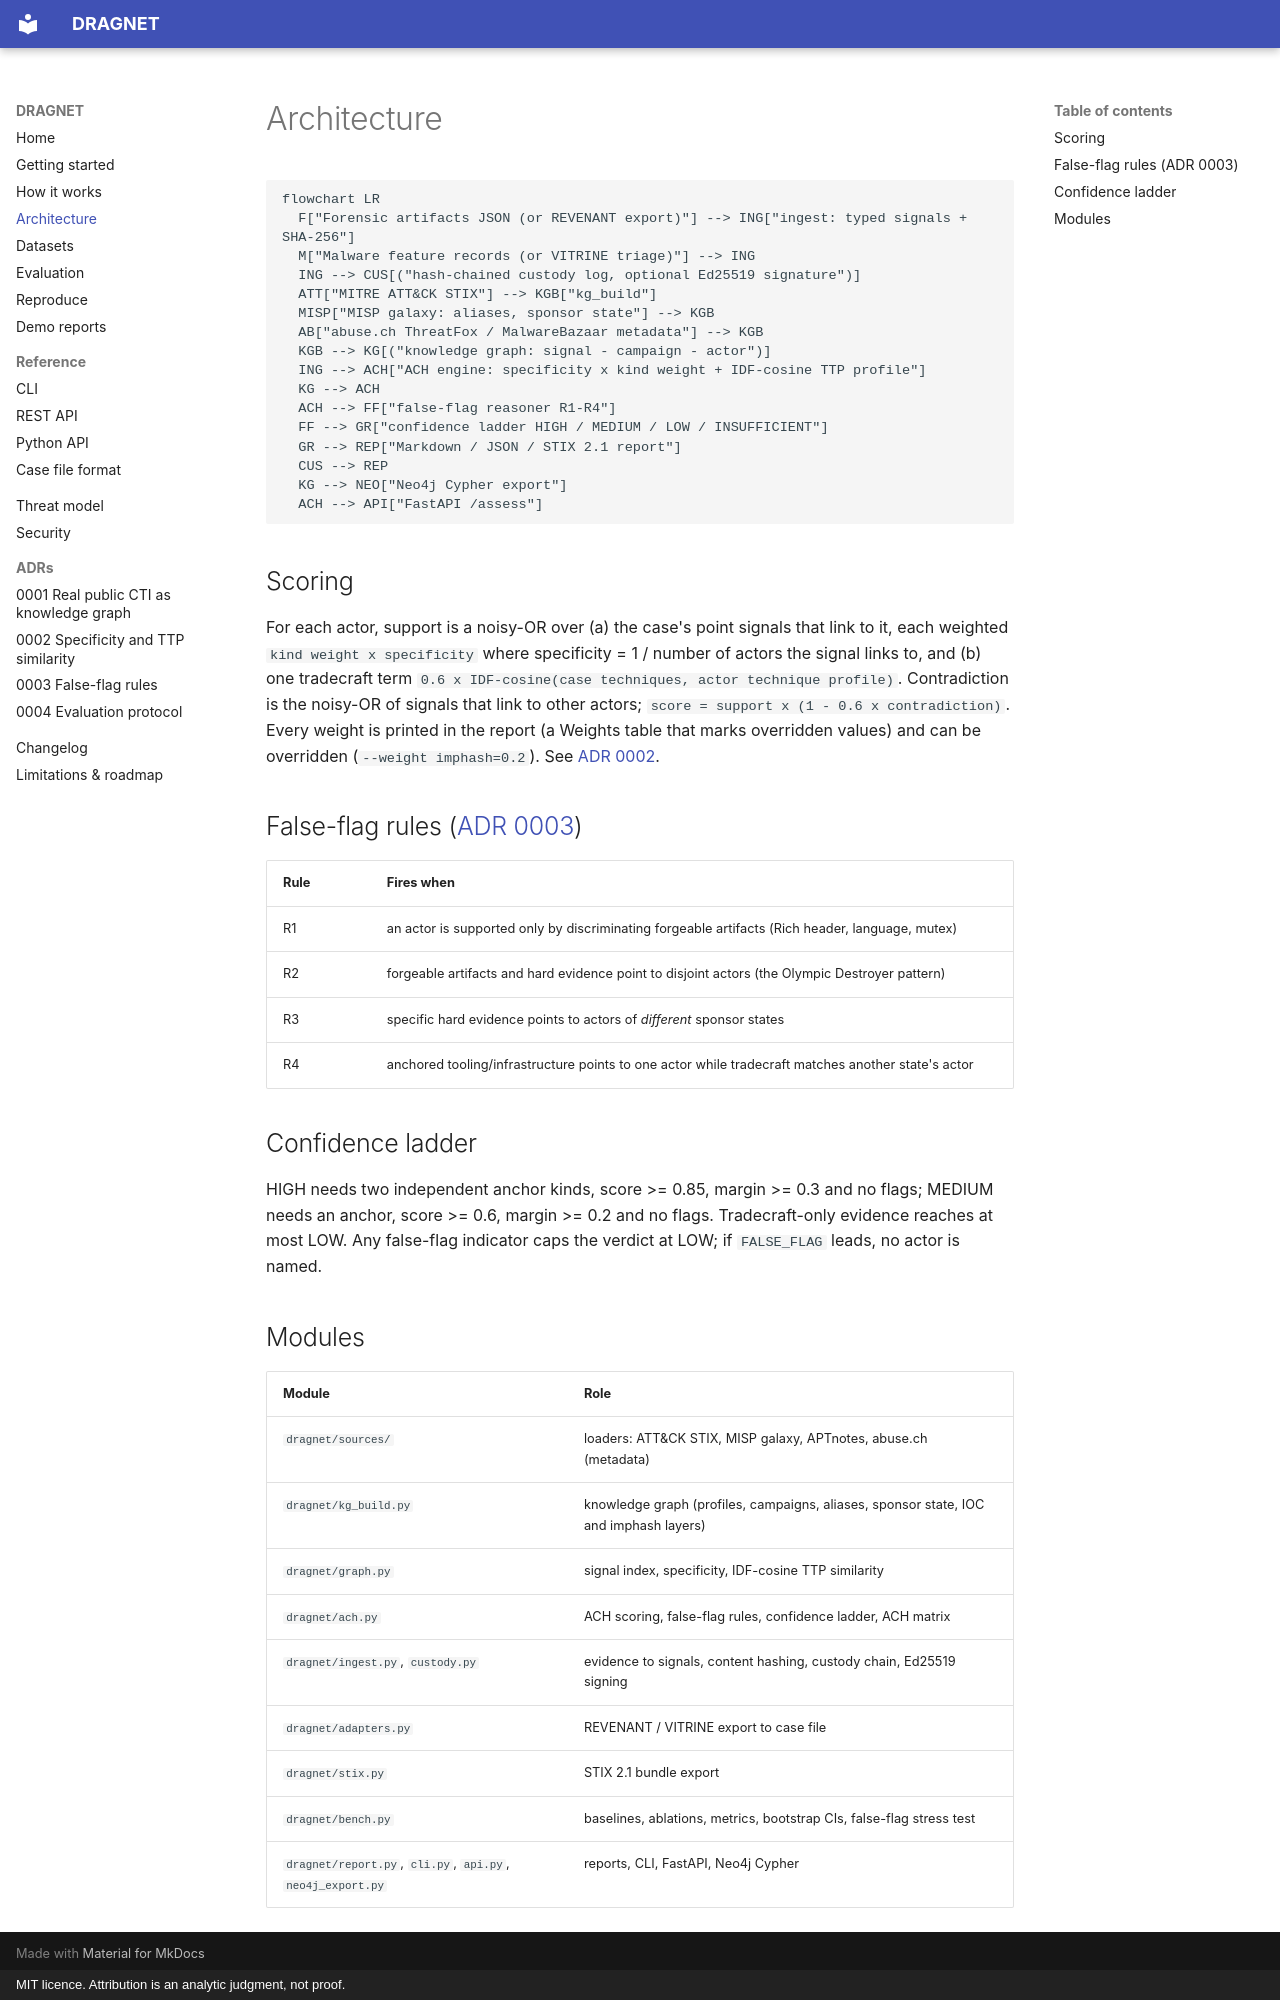

repository: rakshit-737/dragnet · page: architecture/index.html · generator: mkdocs · copyright: MIT licence. Attribution is an analytic judgment, not proof.

# Architecture

```mermaid
flowchart LR
  F["Forensic artifacts JSON (or REVENANT export)"] --> ING["ingest: typed signals + SHA-256"]
  M["Malware feature records (or VITRINE triage)"] --> ING
  ING --> CUS[("hash-chained custody log, optional Ed25519 signature")]
  ATT["MITRE ATT&CK STIX"] --> KGB["kg_build"]
  MISP["MISP galaxy: aliases, sponsor state"] --> KGB
  AB["abuse.ch ThreatFox / MalwareBazaar metadata"] --> KGB
  KGB --> KG[("knowledge graph: signal - campaign - actor")]
  ING --> ACH["ACH engine: specificity x kind weight + IDF-cosine TTP profile"]
  KG --> ACH
  ACH --> FF["false-flag reasoner R1-R4"]
  FF --> GR["confidence ladder HIGH / MEDIUM / LOW / INSUFFICIENT"]
  GR --> REP["Markdown / JSON / STIX 2.1 report"]
  CUS --> REP
  KG --> NEO["Neo4j Cypher export"]
  ACH --> API["FastAPI /assess"]
```

## Scoring

For each actor, support is a noisy-OR over (a) the case's point signals that link to it, each weighted
`kind weight x specificity` where specificity = 1 / number of actors the signal links to, and (b) one
tradecraft term `0.6 x IDF-cosine(case techniques, actor technique profile)`. Contradiction is the
noisy-OR of signals that link to other actors; `score = support x (1 - 0.6 x contradiction)`. Every
weight is printed in the report (a Weights table that marks overridden values) and can be overridden
(`--weight imphash=0.2`).
See [ADR 0002](adr/0002-specificity-and-ttp-similarity.md).

## False-flag rules ([ADR 0003](adr/0003-false-flag-rules.md))

| Rule | Fires when |
|---|---|
| R1 | an actor is supported only by discriminating forgeable artifacts (Rich header, language, mutex) |
| R2 | forgeable artifacts and hard evidence point to disjoint actors (the Olympic Destroyer pattern) |
| R3 | specific hard evidence points to actors of *different* sponsor states |
| R4 | anchored tooling/infrastructure points to one actor while tradecraft matches another state's actor |

## Confidence ladder

HIGH needs two independent anchor kinds, score >= 0.85, margin >= 0.3 and no flags; MEDIUM needs an
anchor, score >= 0.6, margin >= 0.2 and no flags. Tradecraft-only evidence reaches at most LOW. Any
false-flag indicator caps the verdict at LOW; if `FALSE_FLAG` leads, no actor is named.

## Modules

| Module | Role |
|---|---|
| `dragnet/sources/` | loaders: ATT&CK STIX, MISP galaxy, APTnotes, abuse.ch (metadata) |
| `dragnet/kg_build.py` | knowledge graph (profiles, campaigns, aliases, sponsor state, IOC and imphash layers) |
| `dragnet/graph.py` | signal index, specificity, IDF-cosine TTP similarity |
| `dragnet/ach.py` | ACH scoring, false-flag rules, confidence ladder, ACH matrix |
| `dragnet/ingest.py`, `custody.py` | evidence to signals, content hashing, custody chain, Ed25519 signing |
| `dragnet/adapters.py` | REVENANT / VITRINE export to case file |
| `dragnet/stix.py` | STIX 2.1 bundle export |
| `dragnet/bench.py` | baselines, ablations, metrics, bootstrap CIs, false-flag stress test |
| `dragnet/report.py`, `cli.py`, `api.py`, `neo4j_export.py` | reports, CLI, FastAPI, Neo4j Cypher |
